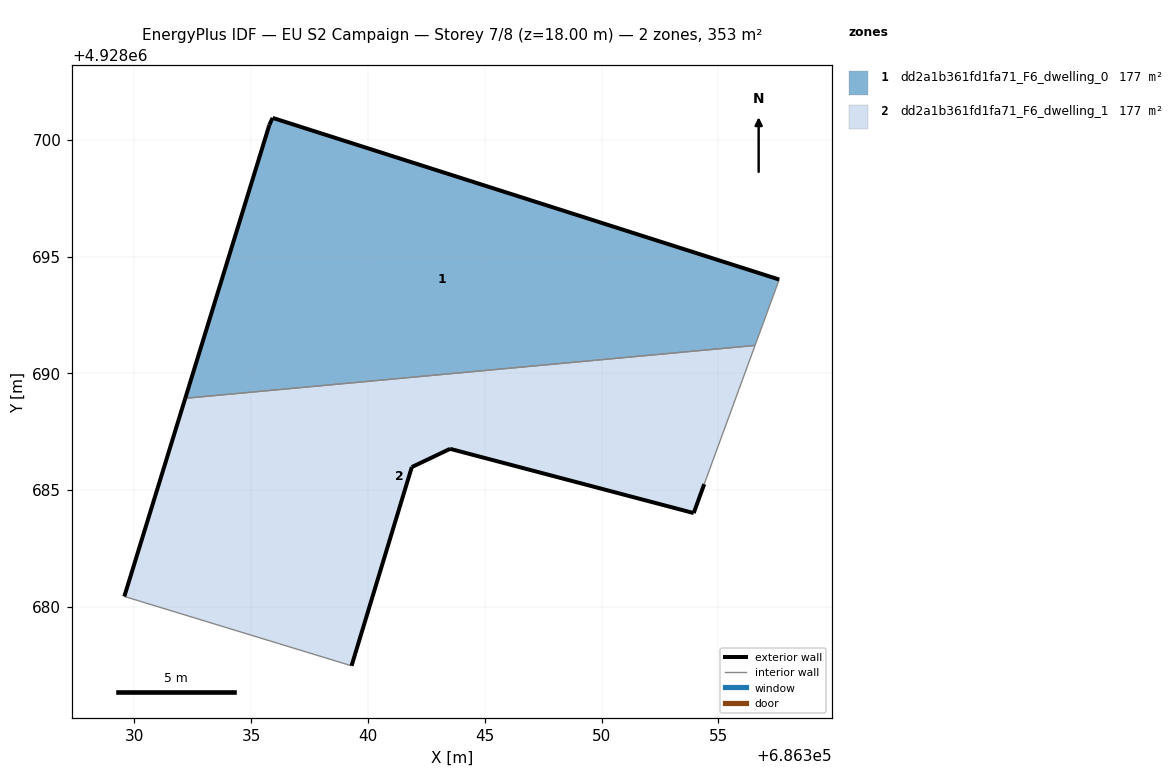
=== STOREY PLAN SPEC (per zone: floor XY polygon, exterior-wall plan segments, windows/doors) ===
zone 1: dd2a1b361fd1fa71_F6_dwelling_0  (176.7 m²)
  floor: (686356.57, 4928691.20) (686357.61, 4928694.02) (686335.92, 4928700.94) (686335.78, 4928700.64) (686332.18, 4928688.93)
  exterior wall: (686332.18, 4928688.93) – (686335.78, 4928700.64)  [12.2 m]
  exterior wall: (686335.78, 4928700.64) – (686335.92, 4928700.94)  [0.3 m]
  exterior wall: (686335.92, 4928700.94) – (686357.61, 4928694.02)  [22.8 m]
  interior walls: 2
zone 2: dd2a1b361fd1fa71_F6_dwelling_1  (176.7 m²)
  floor: (686353.95, 4928684.02) (686354.40, 4928685.26) (686356.57, 4928691.20) (686332.18, 4928688.93) (686329.57, 4928680.45) (686339.30, 4928677.48) (686341.88, 4928685.99) (686343.52, 4928686.77)
  exterior wall: (686341.88, 4928685.99) – (686339.30, 4928677.48)  [8.9 m]
  exterior wall: (686329.57, 4928680.45) – (686332.18, 4928688.93)  [8.9 m]
  exterior wall: (686354.40, 4928685.26) – (686353.95, 4928684.02)  [1.3 m]
  exterior wall: (686353.95, 4928684.02) – (686343.52, 4928686.77)  [10.8 m]
  exterior wall: (686343.52, 4928686.77) – (686341.88, 4928685.99)  [1.8 m]
  interior walls: 3

=== DERIVED (storey summary) ===
Building: EU S2 Campaign
Storey: 7 of 8  (floor level z = 18.00 m)
Storey gross floor area: 353.3 m²
Zones on this storey: 2
  - dd2a1b361fd1fa71_F6_dwelling_0: floor 176.7 m²; exterior wall 35.3 m (106.0 m²); WWR 0.0%
  - dd2a1b361fd1fa71_F6_dwelling_1: floor 176.7 m²; exterior wall 31.7 m (95.1 m²); WWR 0.0%
Zone adjacency (shared interzone walls):
  - dd2a1b361fd1fa71_F6_dwelling_0 ↔ dd2a1b361fd1fa71_F6_dwelling_1